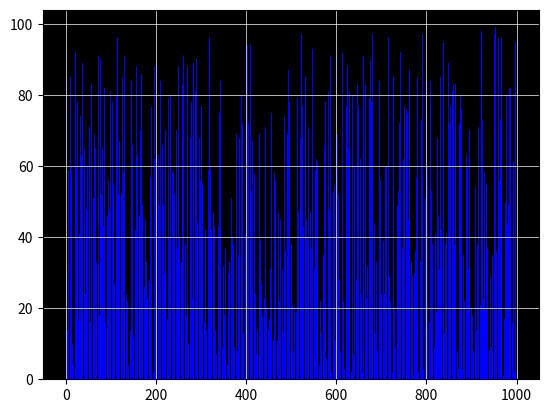

Python code for this plot:
import matplotlib.pyplot as plt
import matplotlib.animation as anim
import numpy as np

def create_array():
    array = np.random.randint(1, 100, 1000)
    return array

def bubble_sort(bars, array, i):
    for j in range(len(array) - 1 - i):
        if array[j] > array[j + 1]:
            array[j], array[j + 1] = array[j + 1], array[j]
    
    bars[i].set_height(array[i]) 
    bars[j].set_height(array[j])
    bars[j+1].set_height(array[j+1]) 
    bars[j+1].set_color('white')

    return bars

def update(i, bars, array):
    if i < len(array):
        bars = bubble_sort(bars, array, i)
    return bars

def bubble_animation():
    array = create_array()
    fig, ax = plt.subplots()

    bars = plt.bar(range(len(array)), array, color='b')
    ani = anim.FuncAnimation(fig, update, fargs=(bars, array), frames=1000, repeat=False)

    ax.set_facecolor('black')
    plt.grid(color='white', linestyle='-', linewidth=0.5)

    plt.show()

bubble_animation()
